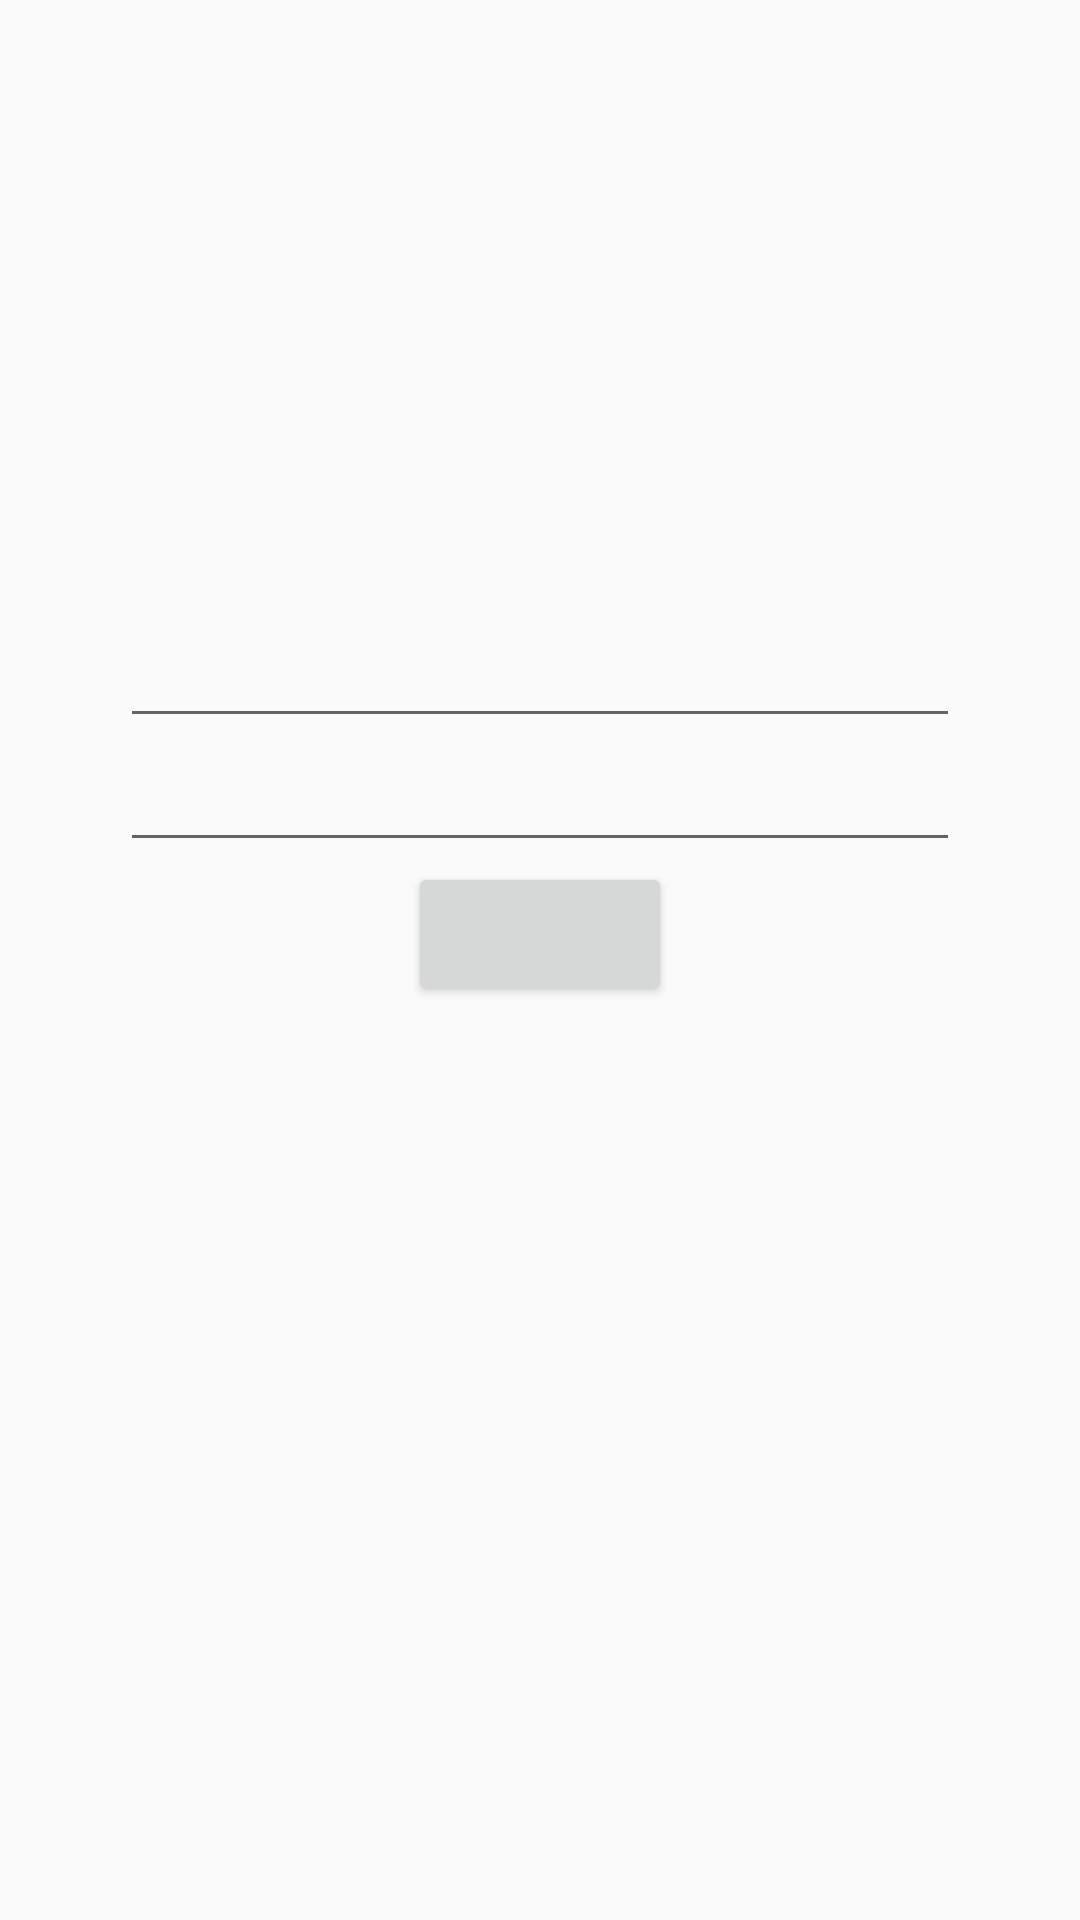

This screen was rendered from an Android layout file. Write that file and the resources it references.
<!-- AndroidManifest.xml: application theme AppTheme -->
<!-- res/layout/activity_create_spending.xml -->
<?xml version="1.0" encoding="utf-8"?>
<LinearLayout xmlns:android="http://schemas.android.com/apk/res/android"
    xmlns:app="http://schemas.android.com/apk/res-auto"
    xmlns:tools="http://schemas.android.com/tools"

    android:orientation="vertical"
    android:layout_width="match_parent"
    android:layout_height="match_parent"
    tools:context=".screens.spending.create_caterory_and_spending.CreateSpendingActivity">

    <LinearLayout
        android:orientation="vertical"
        android:layout_width="match_parent"
        android:layout_height="match_parent"
        android:layout_marginLeft="40dp"
        android:layout_marginRight="40dp"
        android:layout_marginTop="100dp"
        android:layout_marginBottom="200dp">


    <EditText
        android:id="@+id/input"
        android:layout_width="match_parent"
        android:layout_height="wrap_content">
    </EditText>
    <EditText
        android:id="@+id/input2"
        android:inputType="number"

        android:layout_width="match_parent"
        android:layout_height="wrap_content">
    </EditText>


    <Button
        android:id="@+id/add"
        android:layout_width="wrap_content"
        android:layout_height="wrap_content">
    </Button>
    </LinearLayout>

</LinearLayout>
<!-- resources referenced by this layout -->
<resources>
  <style name="AppTheme" parent="Theme.AppCompat.Light.NoActionBar">
          
          <item name="android:gravity">center</item>
          <item name="colorPrimary">@color/green1</item>
          <item name="colorPrimaryDark">@color/green1</item>
          <item name="colorAccent">@color/colorAccent</item>
      </style>
  <color name="colorAccent">#7C0C0C</color>
</resources>
